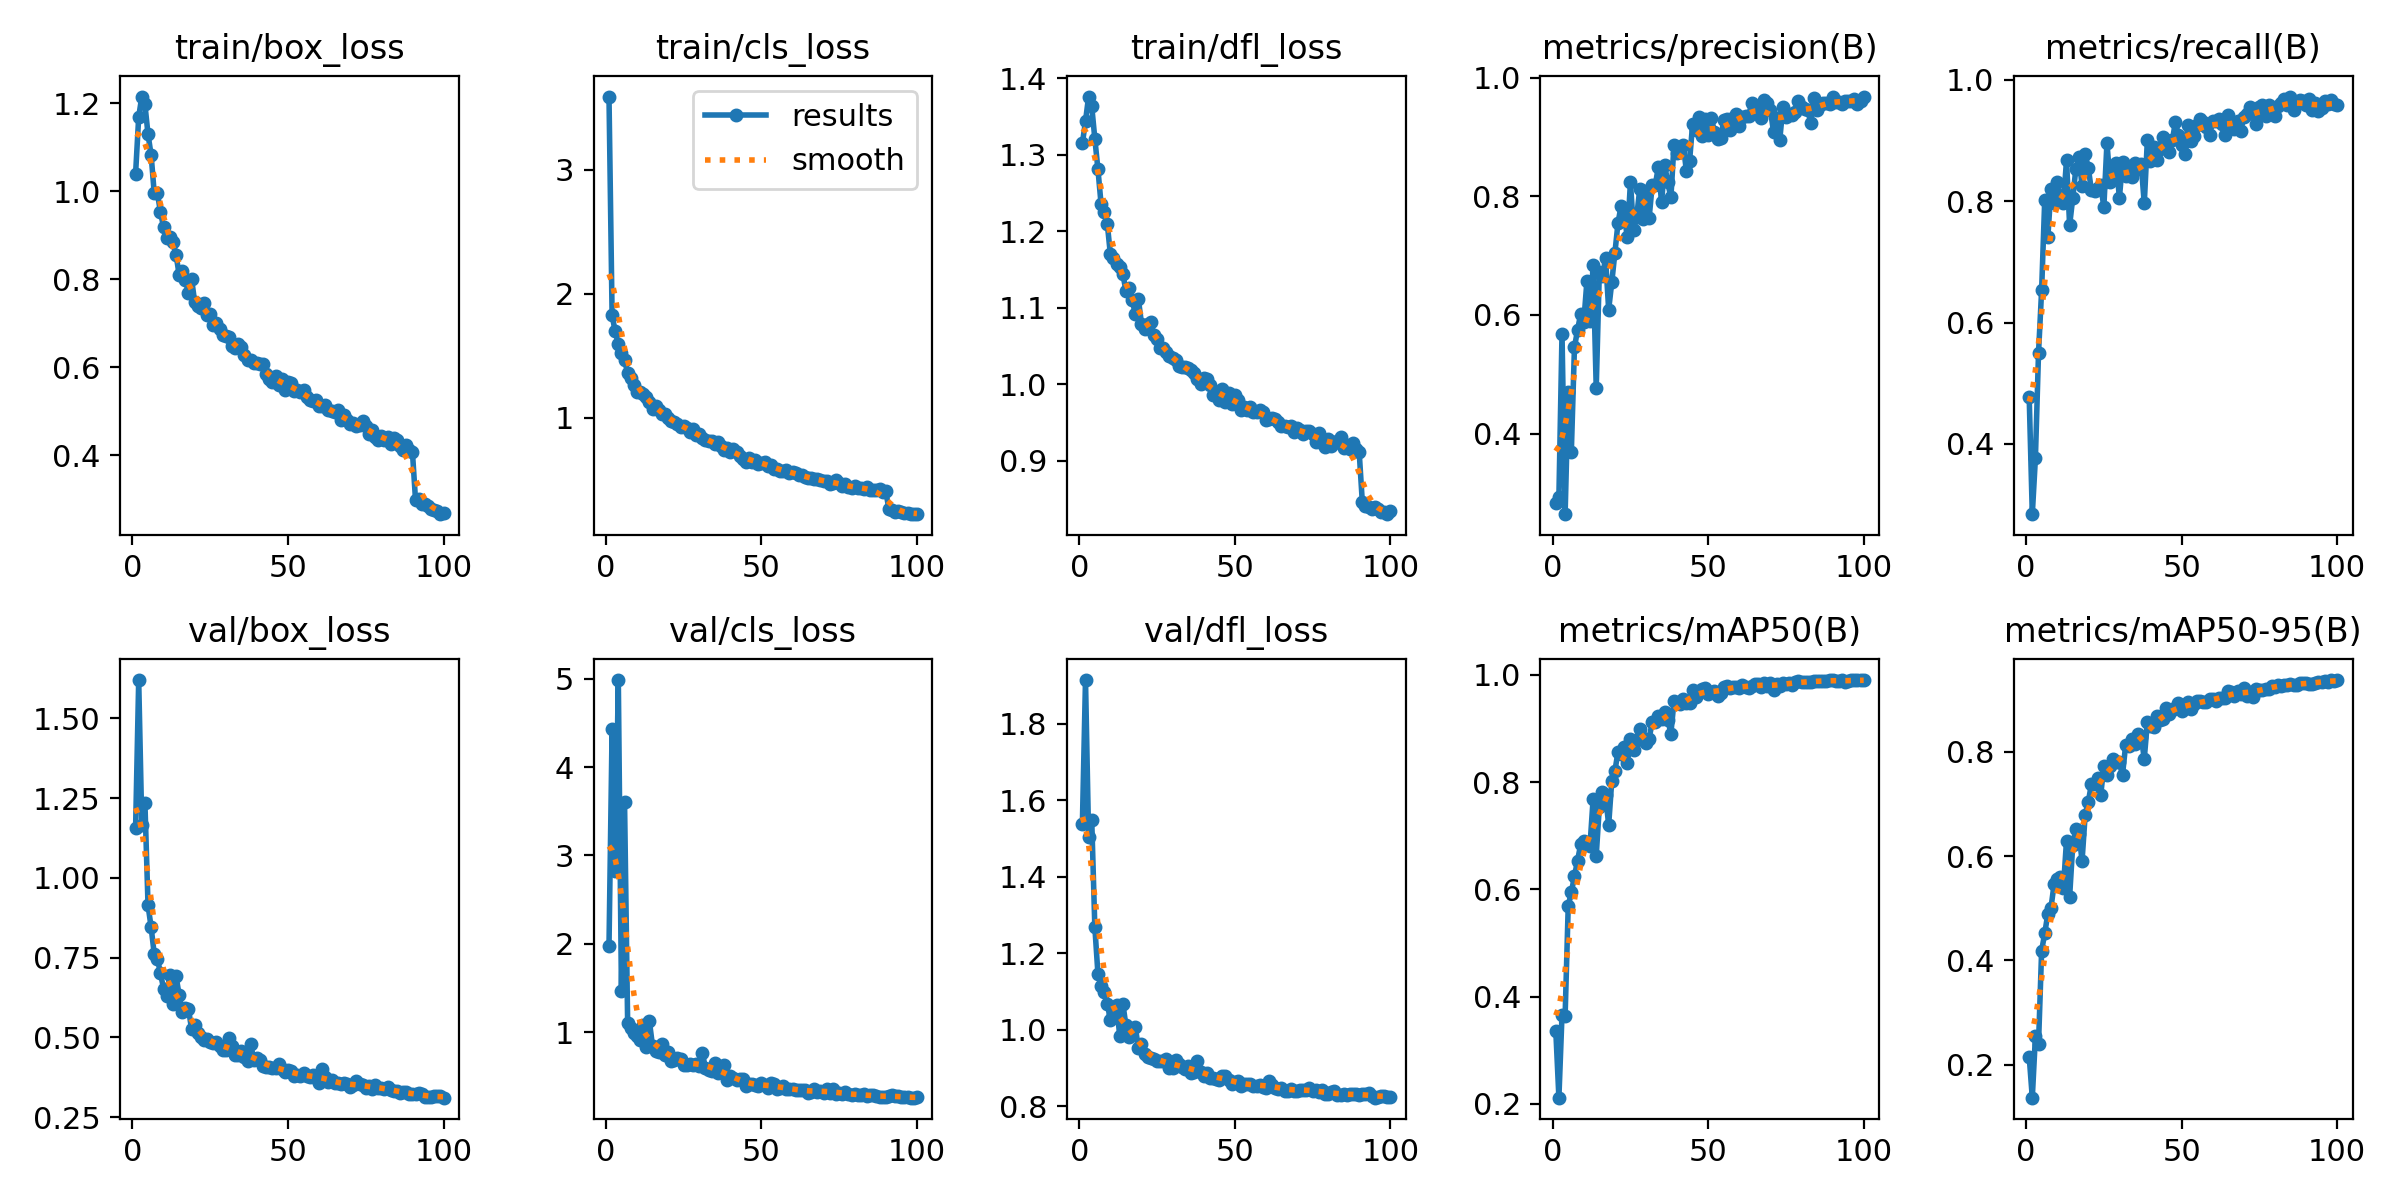

Data behind this chart, as committed beside it:
epoch, time, train/box_loss, train/cls_loss, train/dfl_loss, metrics/precision(B), metrics/recall(B), metrics/mAP50(B), metrics/mAP50-95(B), val/box_loss, val/cls_loss, val/dfl_loss, lr/pg0, lr/pg1, lr/pg2
1, 96.11, 1.04, 3.592, 1.315, 0.2832, 0.4775, 0.3364, 0.2161, 1.156, 1.97, 1.539, 0.0004121, 0.0004121, 0.0004121
2, 128.6, 1.169, 1.824, 1.344, 0.2933, 0.2844, 0.2115, 0.1374, 1.62, 4.435, 1.915, 0.0008206, 0.0008206, 0.0008206
3, 177.1, 1.216, 1.696, 1.376, 0.5687, 0.3767, 0.3663, 0.2548, 1.165, 2.823, 1.503, 0.001221, 0.001221, 0.001221
4, 227.1, 1.198, 1.596, 1.364, 0.2641, 0.5498, 0.3645, 0.2407, 1.235, 4.987, 1.549, 0.001213, 0.001213, 0.001213
5, 278.2, 1.13, 1.525, 1.321, 0.4697, 0.6534, 0.5696, 0.4189, 0.9142, 1.462, 1.269, 0.0012, 0.0012, 0.0012
6, 369.8, 1.082, 1.465, 1.281, 0.3698, 0.8025, 0.5945, 0.452, 0.8449, 3.605, 1.146, 0.001188, 0.001188, 0.001188
7, 406.2, 0.9954, 1.36, 1.236, 0.5455, 0.7404, 0.6246, 0.4898, 0.7608, 1.099, 1.115, 0.001176, 0.001176, 0.001176
8, 476, 0.9959, 1.323, 1.225, 0.5748, 0.8206, 0.6538, 0.5006, 0.747, 1.051, 1.098, 0.001163, 0.001163, 0.001163
9, 539.5, 0.9534, 1.259, 1.21, 0.6018, 0.7975, 0.6838, 0.5458, 0.7008, 0.9845, 1.068, 0.001151, 0.001151, 0.001151
10, 574.6, 0.9179, 1.206, 1.17, 0.5883, 0.8313, 0.6907, 0.5562, 0.6528, 0.9532, 1.026, 0.001139, 0.001139, 0.001139
11, 610.9, 0.8943, 1.207, 1.165, 0.6566, 0.8071, 0.6842, 0.5606, 0.6306, 0.9121, 1.04, 0.001126, 0.001126, 0.001126
12, 663.9, 0.8951, 1.193, 1.157, 0.5906, 0.7961, 0.6816, 0.5388, 0.6946, 1.076, 1.065, 0.001114, 0.001114, 0.001114
13, 698.2, 0.8845, 1.169, 1.154, 0.6843, 0.8673, 0.7687, 0.6296, 0.6038, 0.8282, 0.9838, 0.001102, 0.001102, 0.001102
14, 736, 0.8564, 1.129, 1.144, 0.477, 0.7602, 0.6627, 0.5219, 0.6917, 1.12, 1.068, 0.001089, 0.001089, 0.001089
15, 777.1, 0.8105, 1.065, 1.122, 0.6728, 0.8048, 0.7542, 0.6212, 0.6333, 0.841, 1.011, 0.001077, 0.001077, 0.001077
16, 850.6, 0.8197, 1.093, 1.126, 0.6652, 0.8528, 0.7821, 0.6513, 0.5799, 0.7901, 0.9816, 0.001064, 0.001064, 0.001064
17, 897.6, 0.7987, 1.061, 1.11, 0.6955, 0.8734, 0.7754, 0.6426, 0.5931, 0.7726, 0.9984, 0.001052, 0.001052, 0.001052
18, 932, 0.7691, 1.026, 1.092, 0.6091, 0.8248, 0.7199, 0.5908, 0.5892, 0.8596, 1.007, 0.00104, 0.00104, 0.00104
19, 967.5, 0.8008, 1.03, 1.111, 0.6551, 0.877, 0.8027, 0.6792, 0.5259, 0.7442, 0.9525, 0.001027, 0.001027, 0.001027
20, 1006, 0.7481, 0.994, 1.079, 0.7047, 0.8548, 0.8204, 0.7033, 0.5399, 0.776, 0.9627, 0.001015, 0.001015, 0.001015
21, 1041, 0.7392, 0.9741, 1.072, 0.755, 0.8176, 0.857, 0.7375, 0.5136, 0.6678, 0.9363, 0.001002, 0.001002, 0.001002
22, 1097, 0.7348, 0.963, 1.079, 0.7842, 0.8163, 0.852, 0.7379, 0.5009, 0.6885, 0.928, 0.0009901, 0.0009901, 0.0009901
23, 1172, 0.7451, 0.9511, 1.081, 0.7667, 0.8212, 0.8664, 0.7494, 0.4909, 0.7055, 0.926, 0.0009778, 0.0009778, 0.0009778
24, 1206, 0.7199, 0.9238, 1.065, 0.732, 0.827, 0.8351, 0.7165, 0.4941, 0.6938, 0.9223, 0.0009654, 0.0009654, 0.0009654
25, 1242, 0.7214, 0.9296, 1.06, 0.8238, 0.7897, 0.8799, 0.7724, 0.4859, 0.6302, 0.918, 0.000953, 0.000953, 0.000953
26, 1301, 0.6959, 0.9179, 1.047, 0.7433, 0.8957, 0.8606, 0.7542, 0.4816, 0.6271, 0.9193, 0.0009406, 0.0009406, 0.0009406
27, 1351, 0.7008, 0.8821, 1.048, 0.7654, 0.8316, 0.8788, 0.7725, 0.4861, 0.6324, 0.9177, 0.0009283, 0.0009283, 0.0009283
28, 1386, 0.6871, 0.909, 1.043, 0.8127, 0.8517, 0.8995, 0.7863, 0.4722, 0.6281, 0.9233, 0.0009159, 0.0009159, 0.0009159
29, 1421, 0.674, 0.8599, 1.036, 0.7623, 0.8629, 0.8819, 0.7808, 0.4588, 0.6379, 0.9008, 0.0009035, 0.0009035, 0.0009035
30, 1485, 0.6712, 0.8691, 1.035, 0.8099, 0.8053, 0.8736, 0.7795, 0.4592, 0.6182, 0.8985, 0.0008911, 0.0008911, 0.0008911
31, 1526, 0.6694, 0.8321, 1.031, 0.7629, 0.8637, 0.8803, 0.7553, 0.4986, 0.7659, 0.9217, 0.0008787, 0.0008787, 0.0008787
32, 1558, 0.6484, 0.8222, 1.024, 0.8193, 0.8419, 0.913, 0.8119, 0.4725, 0.5944, 0.9095, 0.0008664, 0.0008664, 0.0008664
33, 1598, 0.643, 0.8116, 1.023, 0.8197, 0.8505, 0.9127, 0.8106, 0.4449, 0.5712, 0.903, 0.000854, 0.000854, 0.000854
34, 1629, 0.6521, 0.8073, 1.023, 0.8502, 0.8396, 0.9228, 0.8241, 0.4438, 0.5544, 0.8966, 0.0008416, 0.0008416, 0.0008416
35, 1675, 0.6457, 0.7836, 1.021, 0.7899, 0.8625, 0.917, 0.8146, 0.4568, 0.6499, 0.9042, 0.0008293, 0.0008293, 0.0008293
36, 1713, 0.6269, 0.8013, 1.019, 0.8527, 0.8526, 0.9307, 0.8331, 0.4398, 0.5352, 0.8865, 0.0008169, 0.0008169, 0.0008169
37, 1777, 0.6169, 0.7691, 1.015, 0.8236, 0.8614, 0.9168, 0.8284, 0.4246, 0.5629, 0.888, 0.0008045, 0.0008045, 0.0008045
38, 1867, 0.6157, 0.7363, 1.006, 0.7981, 0.796, 0.8907, 0.7865, 0.4802, 0.6211, 0.9174, 0.0007921, 0.0007921, 0.0007921
39, 1956, 0.6091, 0.7501, 0.9998, 0.8867, 0.9013, 0.9506, 0.8565, 0.4282, 0.4582, 0.8894, 0.0007797, 0.0007797, 0.0007797
40, 2088, 0.6086, 0.7217, 1.008, 0.8737, 0.8663, 0.948, 0.8493, 0.4346, 0.4992, 0.8792, 0.0007674, 0.0007674, 0.0007674
41, 2136, 0.6062, 0.7477, 1.007, 0.8748, 0.8898, 0.9461, 0.8463, 0.4304, 0.4781, 0.8878, 0.000755, 0.000755, 0.000755
42, 2204, 0.608, 0.7185, 0.9995, 0.8865, 0.8675, 0.9546, 0.8673, 0.4105, 0.4593, 0.8744, 0.0007426, 0.0007426, 0.0007426
43, 2246, 0.585, 0.6933, 0.9862, 0.8422, 0.885, 0.9482, 0.8612, 0.4063, 0.4711, 0.8727, 0.0007302, 0.0007302, 0.0007302
44, 2361, 0.5723, 0.669, 0.9897, 0.859, 0.9061, 0.948, 0.862, 0.4069, 0.4704, 0.8723, 0.0007179, 0.0007179, 0.0007179
45, 2450, 0.5673, 0.6409, 0.979, 0.9226, 0.9011, 0.9712, 0.8834, 0.4024, 0.3881, 0.8695, 0.0007055, 0.0007055, 0.0007055
46, 2520, 0.5812, 0.671, 0.9939, 0.9114, 0.8814, 0.9594, 0.8714, 0.4044, 0.4157, 0.8789, 0.0006931, 0.0006931, 0.0006931
47, 2634, 0.5588, 0.6444, 0.9769, 0.9346, 0.8998, 0.9698, 0.8797, 0.4157, 0.4066, 0.8797, 0.0006808, 0.0006808, 0.0006808
48, 2797, 0.5727, 0.6568, 0.9888, 0.902, 0.9296, 0.9729, 0.8834, 0.3994, 0.4056, 0.8677, 0.0006684, 0.0006684, 0.0006684
49, 2887, 0.5492, 0.6251, 0.9748, 0.9312, 0.908, 0.976, 0.8937, 0.3903, 0.3856, 0.8592, 0.000656, 0.000656, 0.000656
50, 3029, 0.5671, 0.6365, 0.9861, 0.9029, 0.8922, 0.9641, 0.8775, 0.3989, 0.4184, 0.8644, 0.0006436, 0.0006436, 0.0006436
51, 3137, 0.5641, 0.6427, 0.9795, 0.9327, 0.8776, 0.9678, 0.8876, 0.3947, 0.4006, 0.8647, 0.0006312, 0.0006312, 0.0006312
52, 3232, 0.5469, 0.6095, 0.9671, 0.9087, 0.9252, 0.9705, 0.8943, 0.3797, 0.3637, 0.8528, 0.0006189, 0.0006189, 0.0006189
53, 3280, 0.5479, 0.6179, 0.9698, 0.8964, 0.8987, 0.9616, 0.8815, 0.3835, 0.4253, 0.8589, 0.0006065, 0.0006065, 0.0006065
54, 3336, 0.5445, 0.5845, 0.9661, 0.8977, 0.9065, 0.9663, 0.8904, 0.3781, 0.4166, 0.8584, 0.0005941, 0.0005941, 0.0005941
55, 3426, 0.5484, 0.5869, 0.9708, 0.9283, 0.9254, 0.9769, 0.8963, 0.3887, 0.359, 0.8575, 0.0005818, 0.0005818, 0.0005818
56, 3498, 0.5315, 0.5689, 0.9639, 0.9301, 0.935, 0.9787, 0.8966, 0.3783, 0.3626, 0.8522, 0.0005694, 0.0005694, 0.0005694
57, 3676, 0.5258, 0.5705, 0.9639, 0.9121, 0.9303, 0.9751, 0.8941, 0.3765, 0.3846, 0.8536, 0.000557, 0.000557, 0.000557
58, 3904, 0.5225, 0.574, 0.966, 0.933, 0.9212, 0.977, 0.894, 0.3821, 0.3593, 0.8566, 0.0005446, 0.0005446, 0.0005446
59, 4059, 0.5246, 0.5525, 0.9642, 0.9382, 0.9093, 0.9767, 0.9012, 0.3723, 0.3598, 0.8508, 0.0005322, 0.0005322, 0.0005322
60, 4538, 0.5112, 0.5591, 0.9538, 0.9185, 0.9315, 0.9759, 0.8997, 0.3575, 0.358, 0.8476, 0.0005199, 0.0005199, 0.0005199
... 40 more rows
